6-way image classification set "Fusar-classification" from GitHub (lokesh2503/Fusar-classification); label vocabulary: combined ship, dredger, passenger ship, tanker, tug, unspecified ship type.

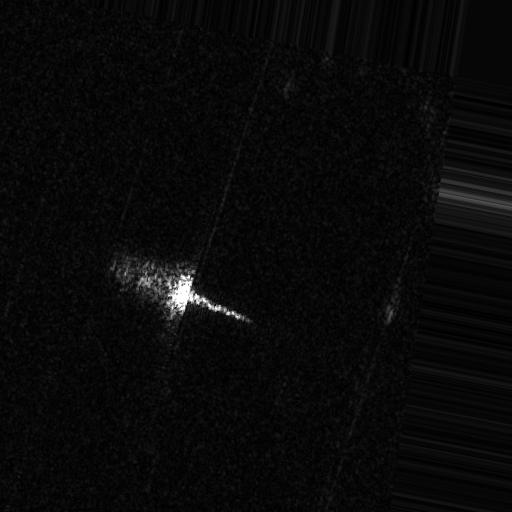
Label: unspecified ship type

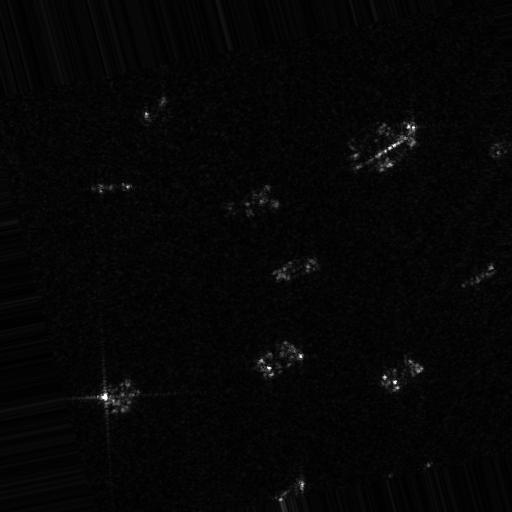
Label: passenger ship

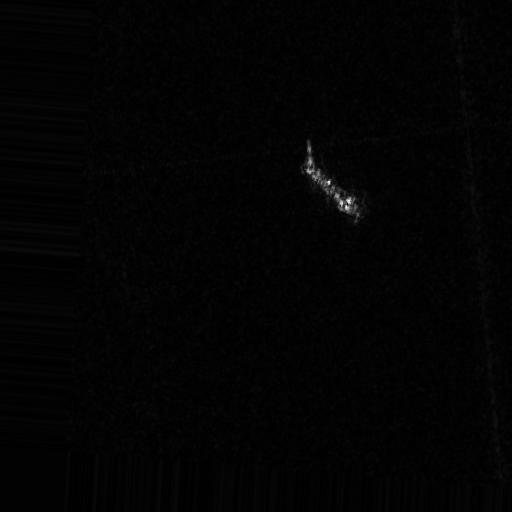
Label: tanker

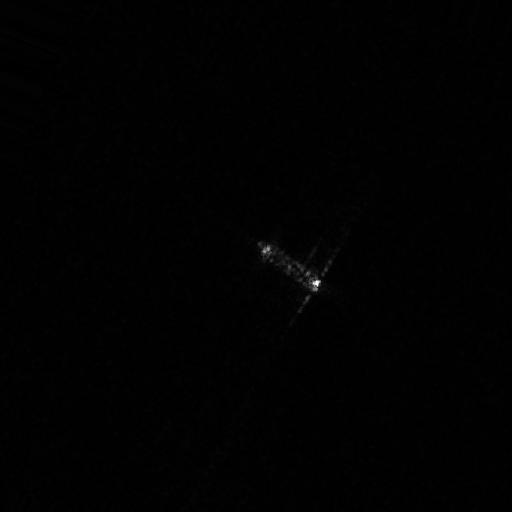
Label: dredger

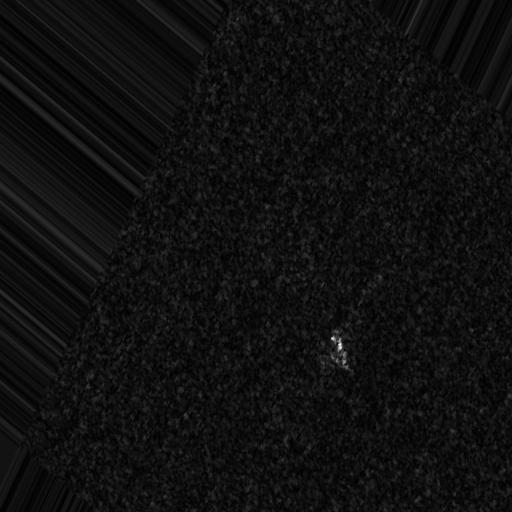
Label: tug

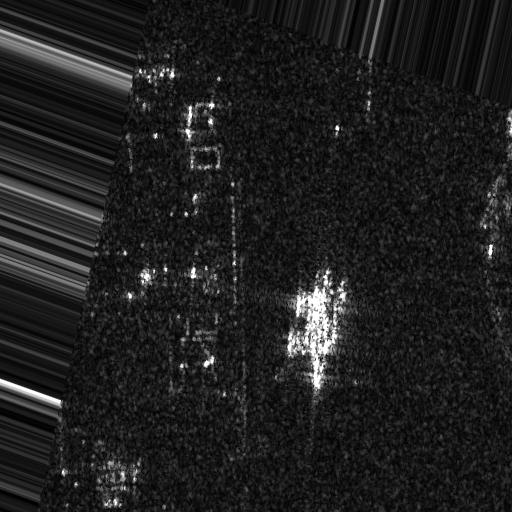
Label: combined ship
